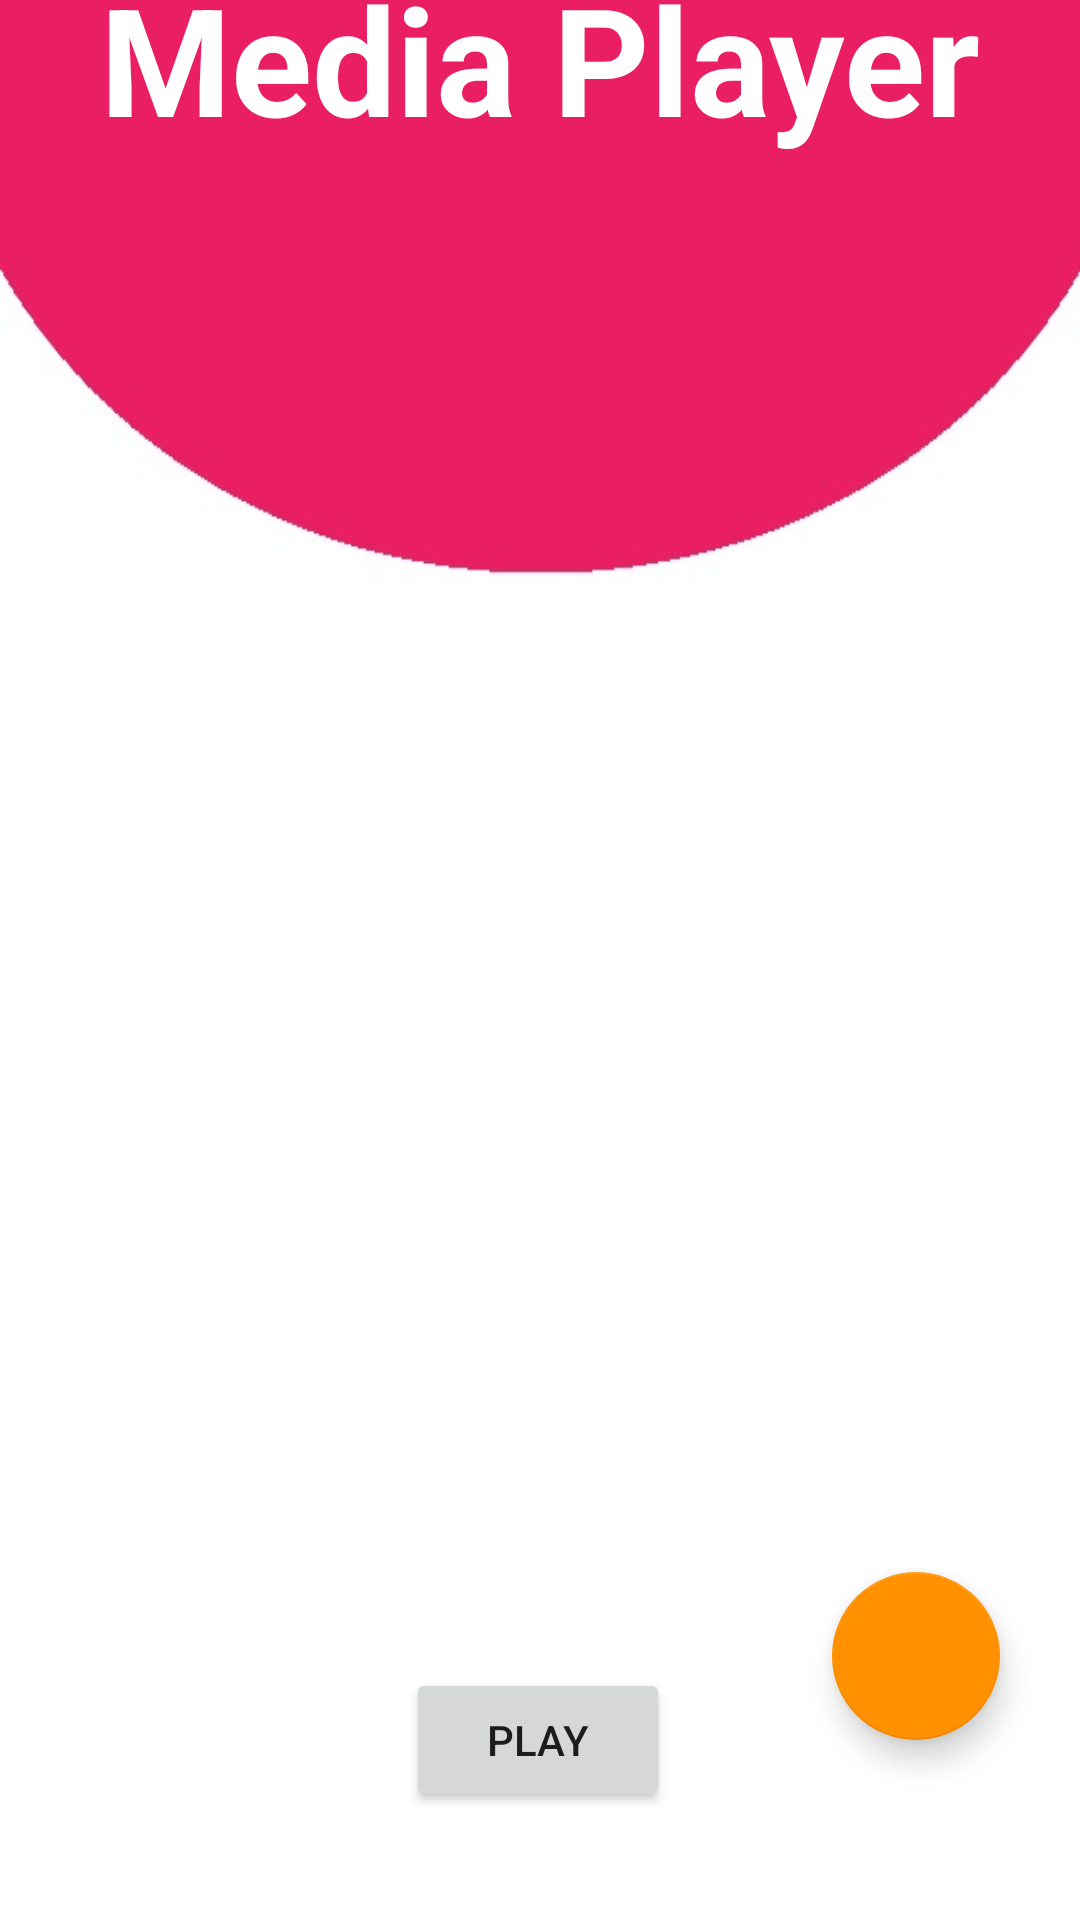

Reconstruct the res/layout file that produces this screen, plus the resources it refers to.
<!-- AndroidManifest.xml: application theme AppTheme -->
<!-- res/layout/fragment_play.xml -->
<?xml version="1.0" encoding="utf-8"?>
<androidx.constraintlayout.widget.ConstraintLayout xmlns:android="http://schemas.android.com/apk/res/android"
    xmlns:app="http://schemas.android.com/apk/res-auto"
    xmlns:tools="http://schemas.android.com/tools"
    android:layout_width="match_parent"
    android:layout_height="match_parent"
    android:background="@drawable/category"
    tools:context=".PlayFragment">

    <com.google.android.material.floatingactionbutton.FloatingActionButton
        android:id="@+id/add_button"
        android:layout_width="wrap_content"
        android:layout_height="wrap_content"
        android:layout_marginBottom="60dp"
        android:src="@drawable/ic_baseline_add_24"
        app:backgroundTint="@color/colorAccent"
        app:layout_constraintBottom_toBottomOf="parent"
        app:layout_constraintEnd_toEndOf="parent"
        app:layout_constraintHorizontal_bias="0.912"
        app:layout_constraintStart_toStartOf="parent" />

    <Button
        android:id="@+id/play_button"
        android:layout_width="wrap_content"
        android:layout_height="wrap_content"
        android:layout_marginBottom="36dp"
        android:text="Play"
        app:layout_constraintBottom_toBottomOf="parent"
        app:layout_constraintEnd_toEndOf="parent"
        app:layout_constraintHorizontal_bias="0.498"
        app:layout_constraintStart_toStartOf="parent" />

    <ListView
        android:id="@+id/play_list"
        android:layout_width="396dp"
        android:layout_height="418dp"
        android:layout_marginBottom="100dp"
        app:layout_constraintBottom_toTopOf="@+id/play_button"
        app:layout_constraintEnd_toEndOf="parent"
        app:layout_constraintHorizontal_bias="0.466"
        app:layout_constraintStart_toStartOf="parent"
        android:divider="@null"/>

    <TextView
        android:id="@+id/textView"
        android:layout_width="wrap_content"
        android:layout_height="wrap_content"
        android:text="Media Player"
        android:textColor="#fff"
        android:textStyle="bold"
        android:textSize="50sp"
        app:layout_constraintBottom_toTopOf="@+id/play_list"
        app:layout_constraintEnd_toEndOf="parent"
        app:layout_constraintStart_toStartOf="parent"
        app:layout_constraintTop_toTopOf="parent" />

</androidx.constraintlayout.widget.ConstraintLayout>
<!-- resources referenced by this layout -->
<resources>
  <color name="colorAccent">#ff9100</color>
  <!-- drawable category: jpg bitmap (drawable, 15391 bytes) -->
  <style name="AppTheme" parent="Theme.AppCompat.Light.DarkActionBar">
          
          <item name="colorPrimary">@color/colorPrimary</item>
          <item name="colorPrimaryDark">@color/colorPrimaryDark</item>
          <item name="colorAccent">@color/colorAccent</item>
      </style>
  <color name="colorPrimary">#e91e63</color>
  <color name="colorPrimaryDark">#a31545</color>
</resources>
